Photos from the image-classification dataset "Dataset" in the GitHub repository Capstone-DEBUSA/Machine-Learning. Its 10 classes are: apel, brokoli, jeruk, kangkung, mangga, pisang, strawberry, terong, toge, wortel.

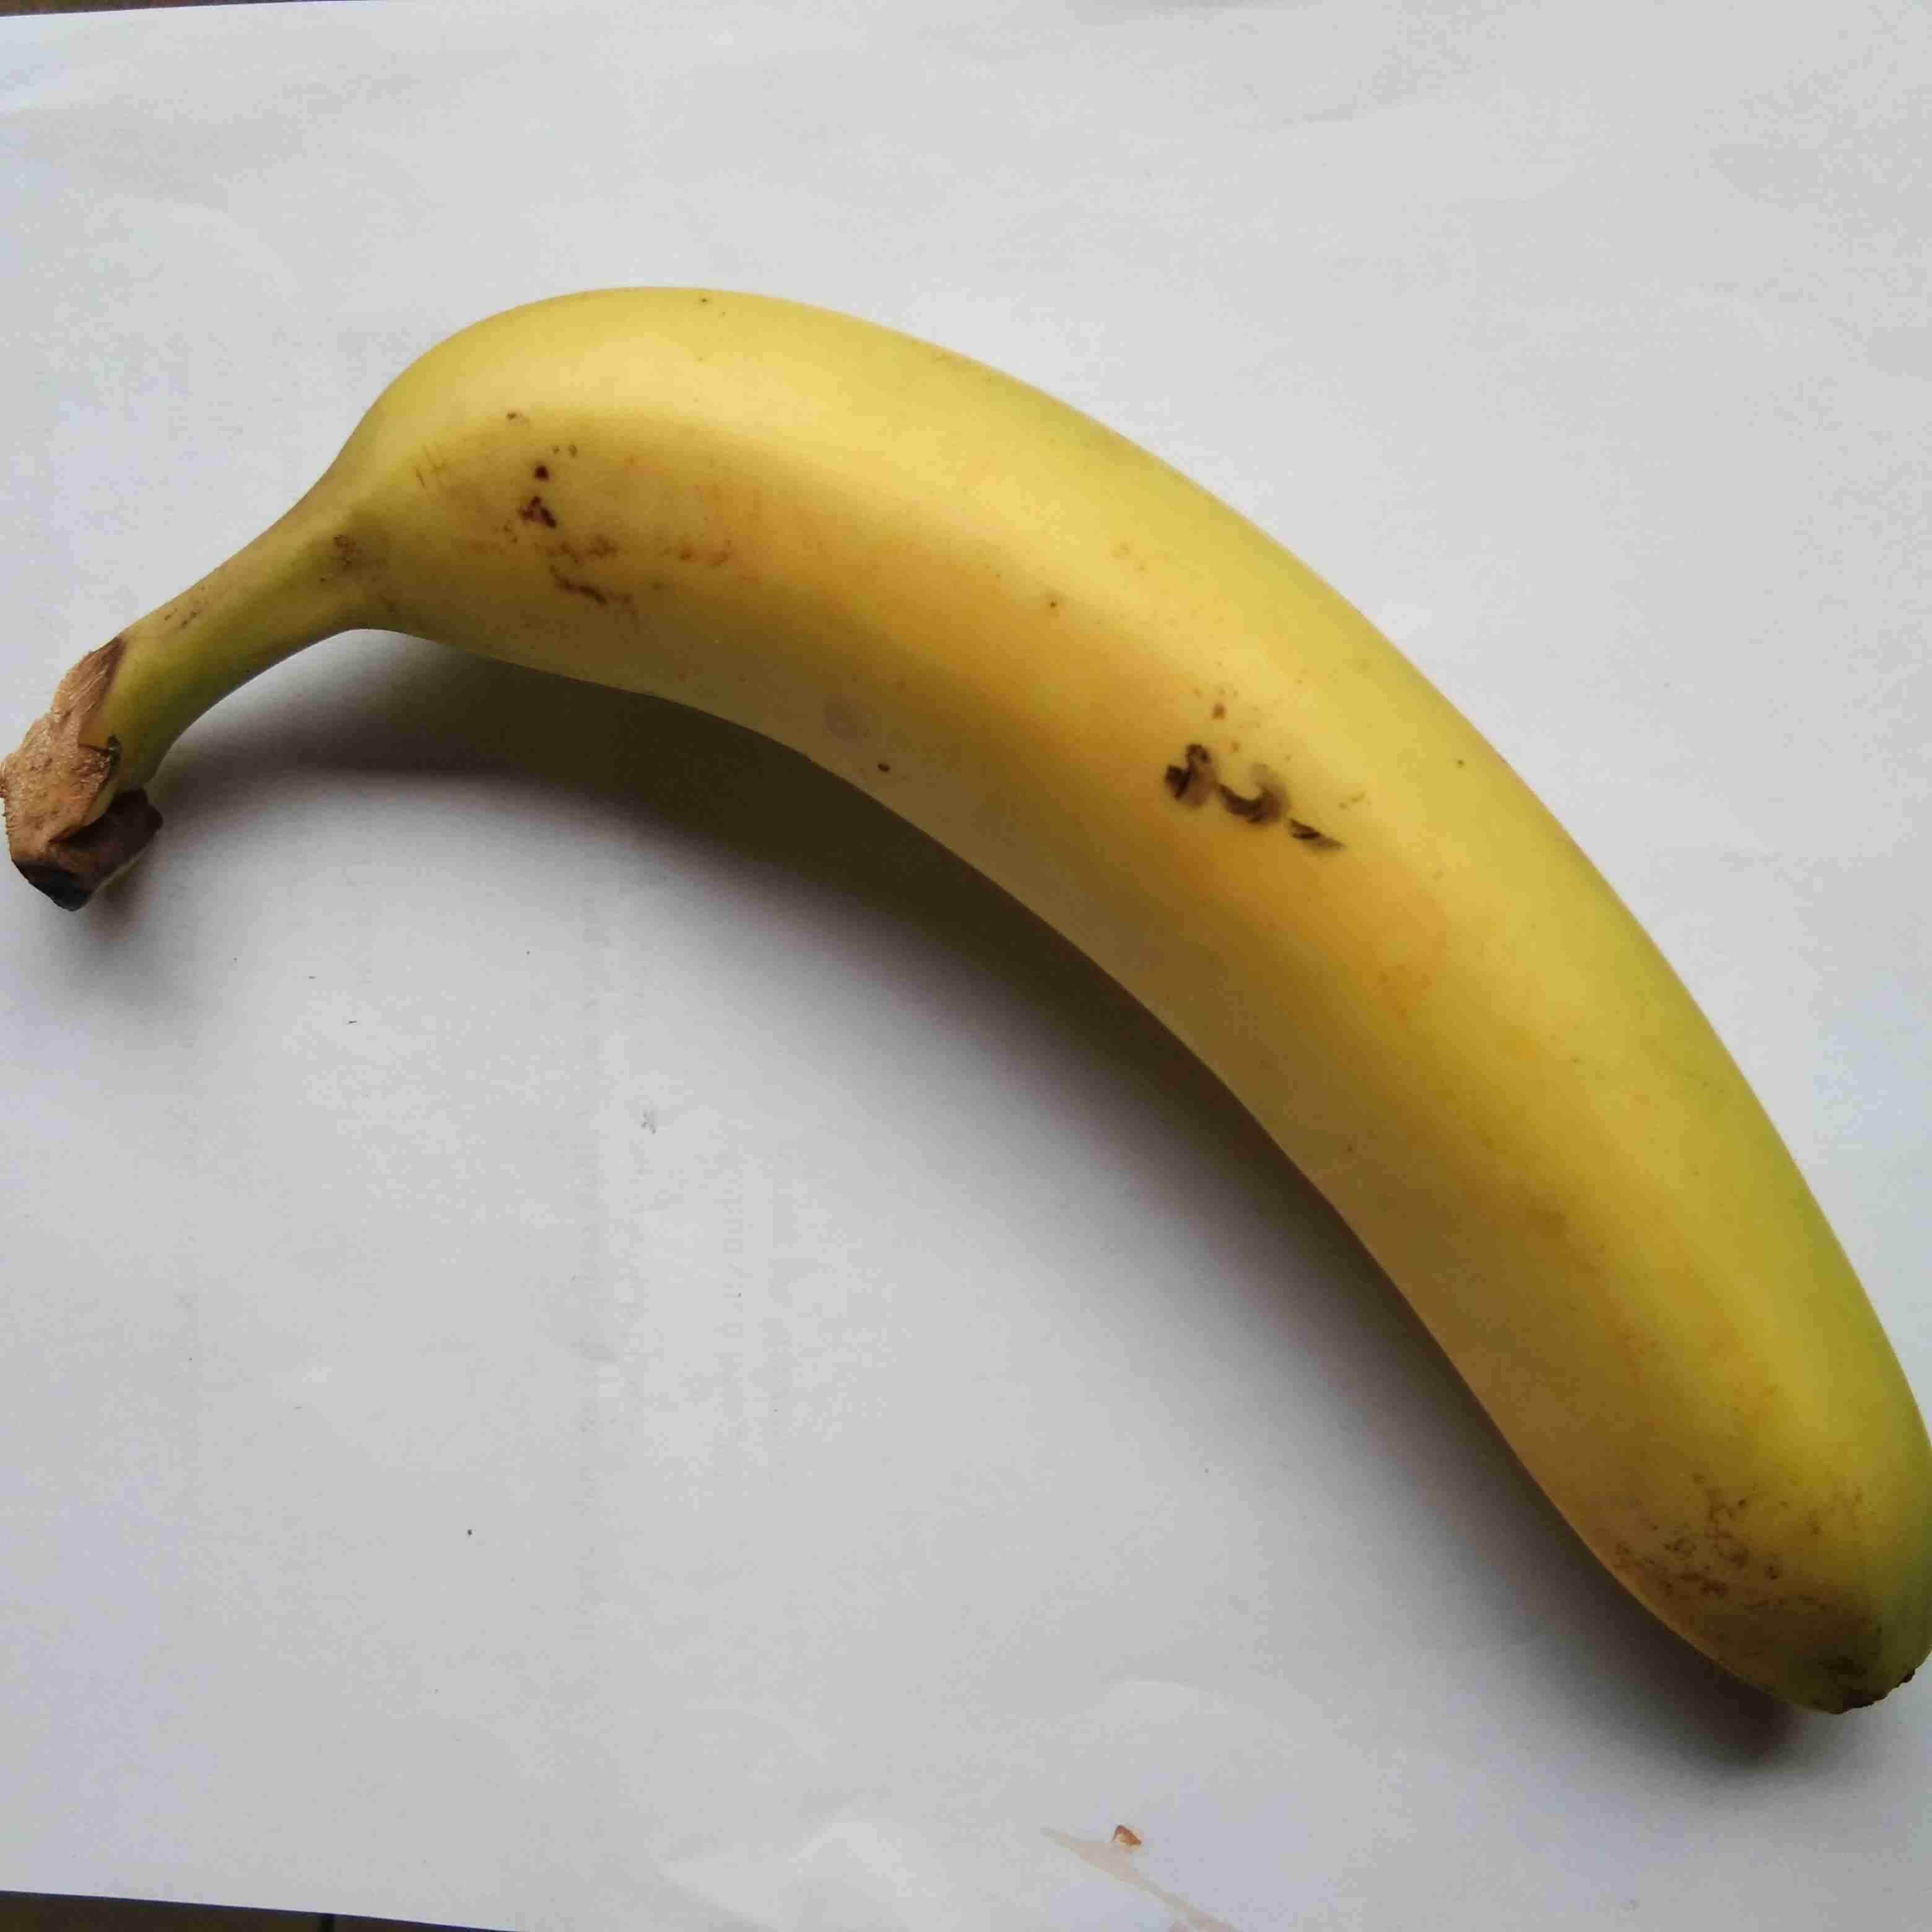
Label: pisang

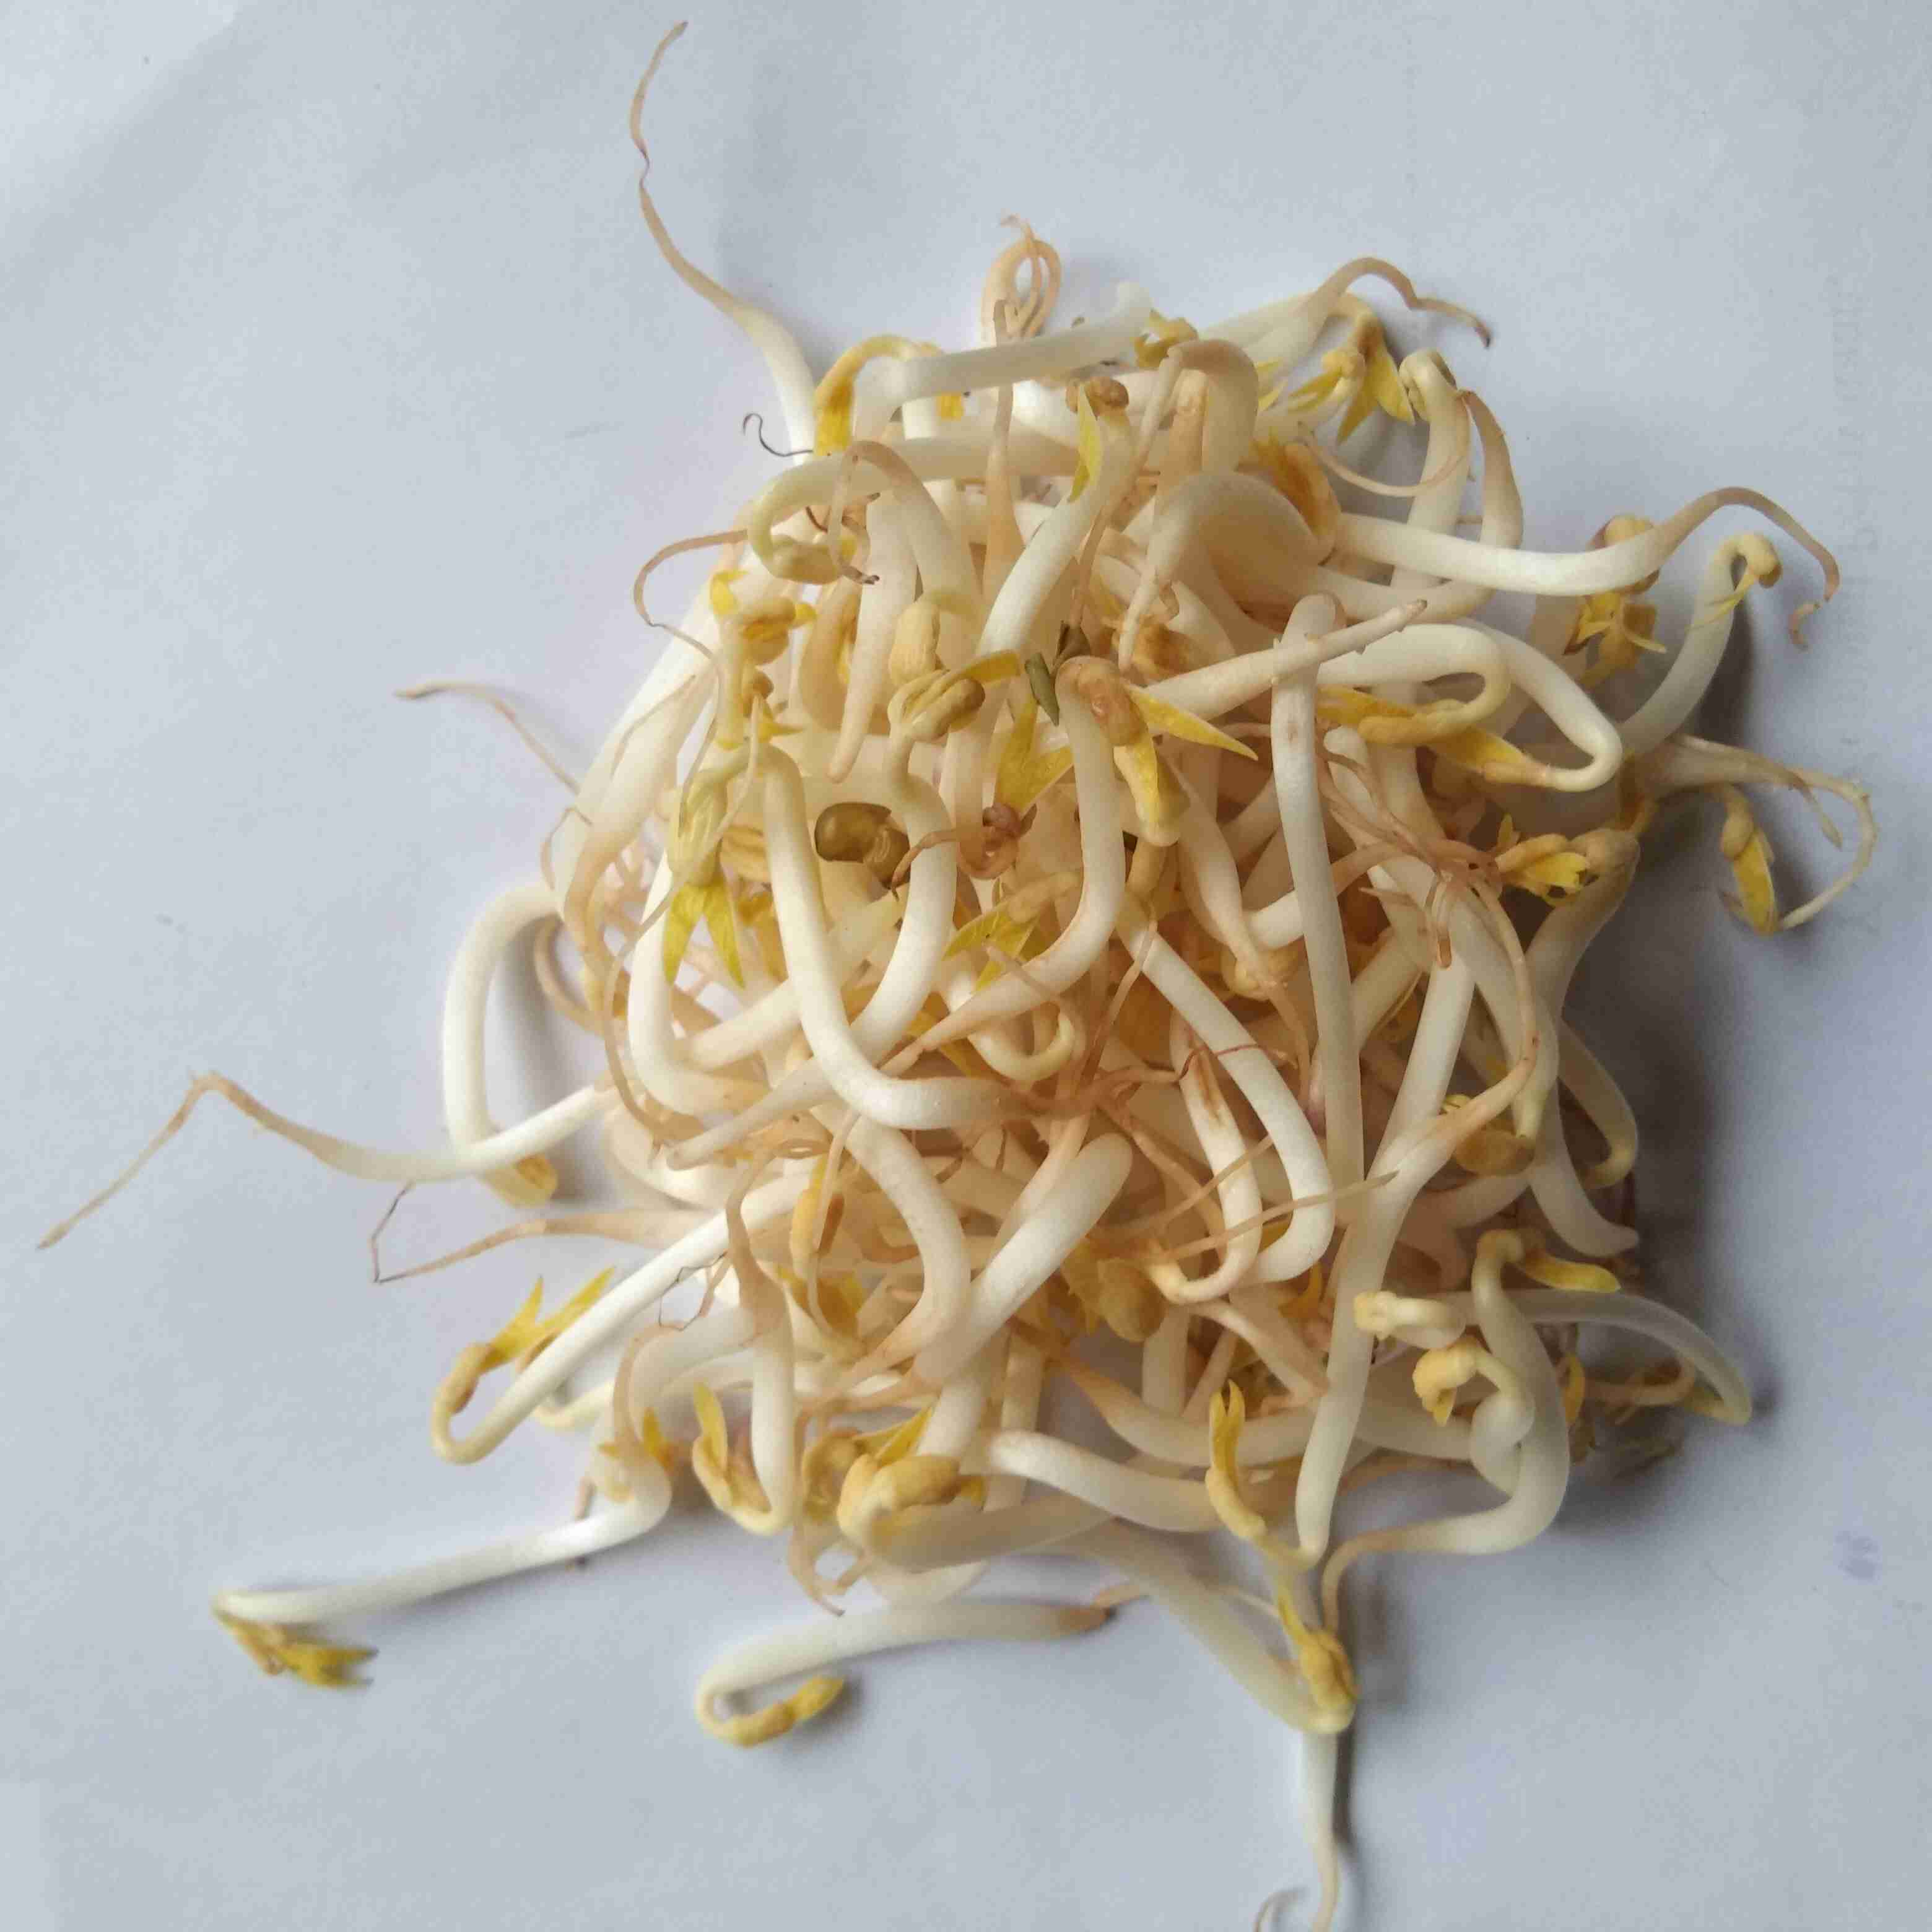
Label: toge

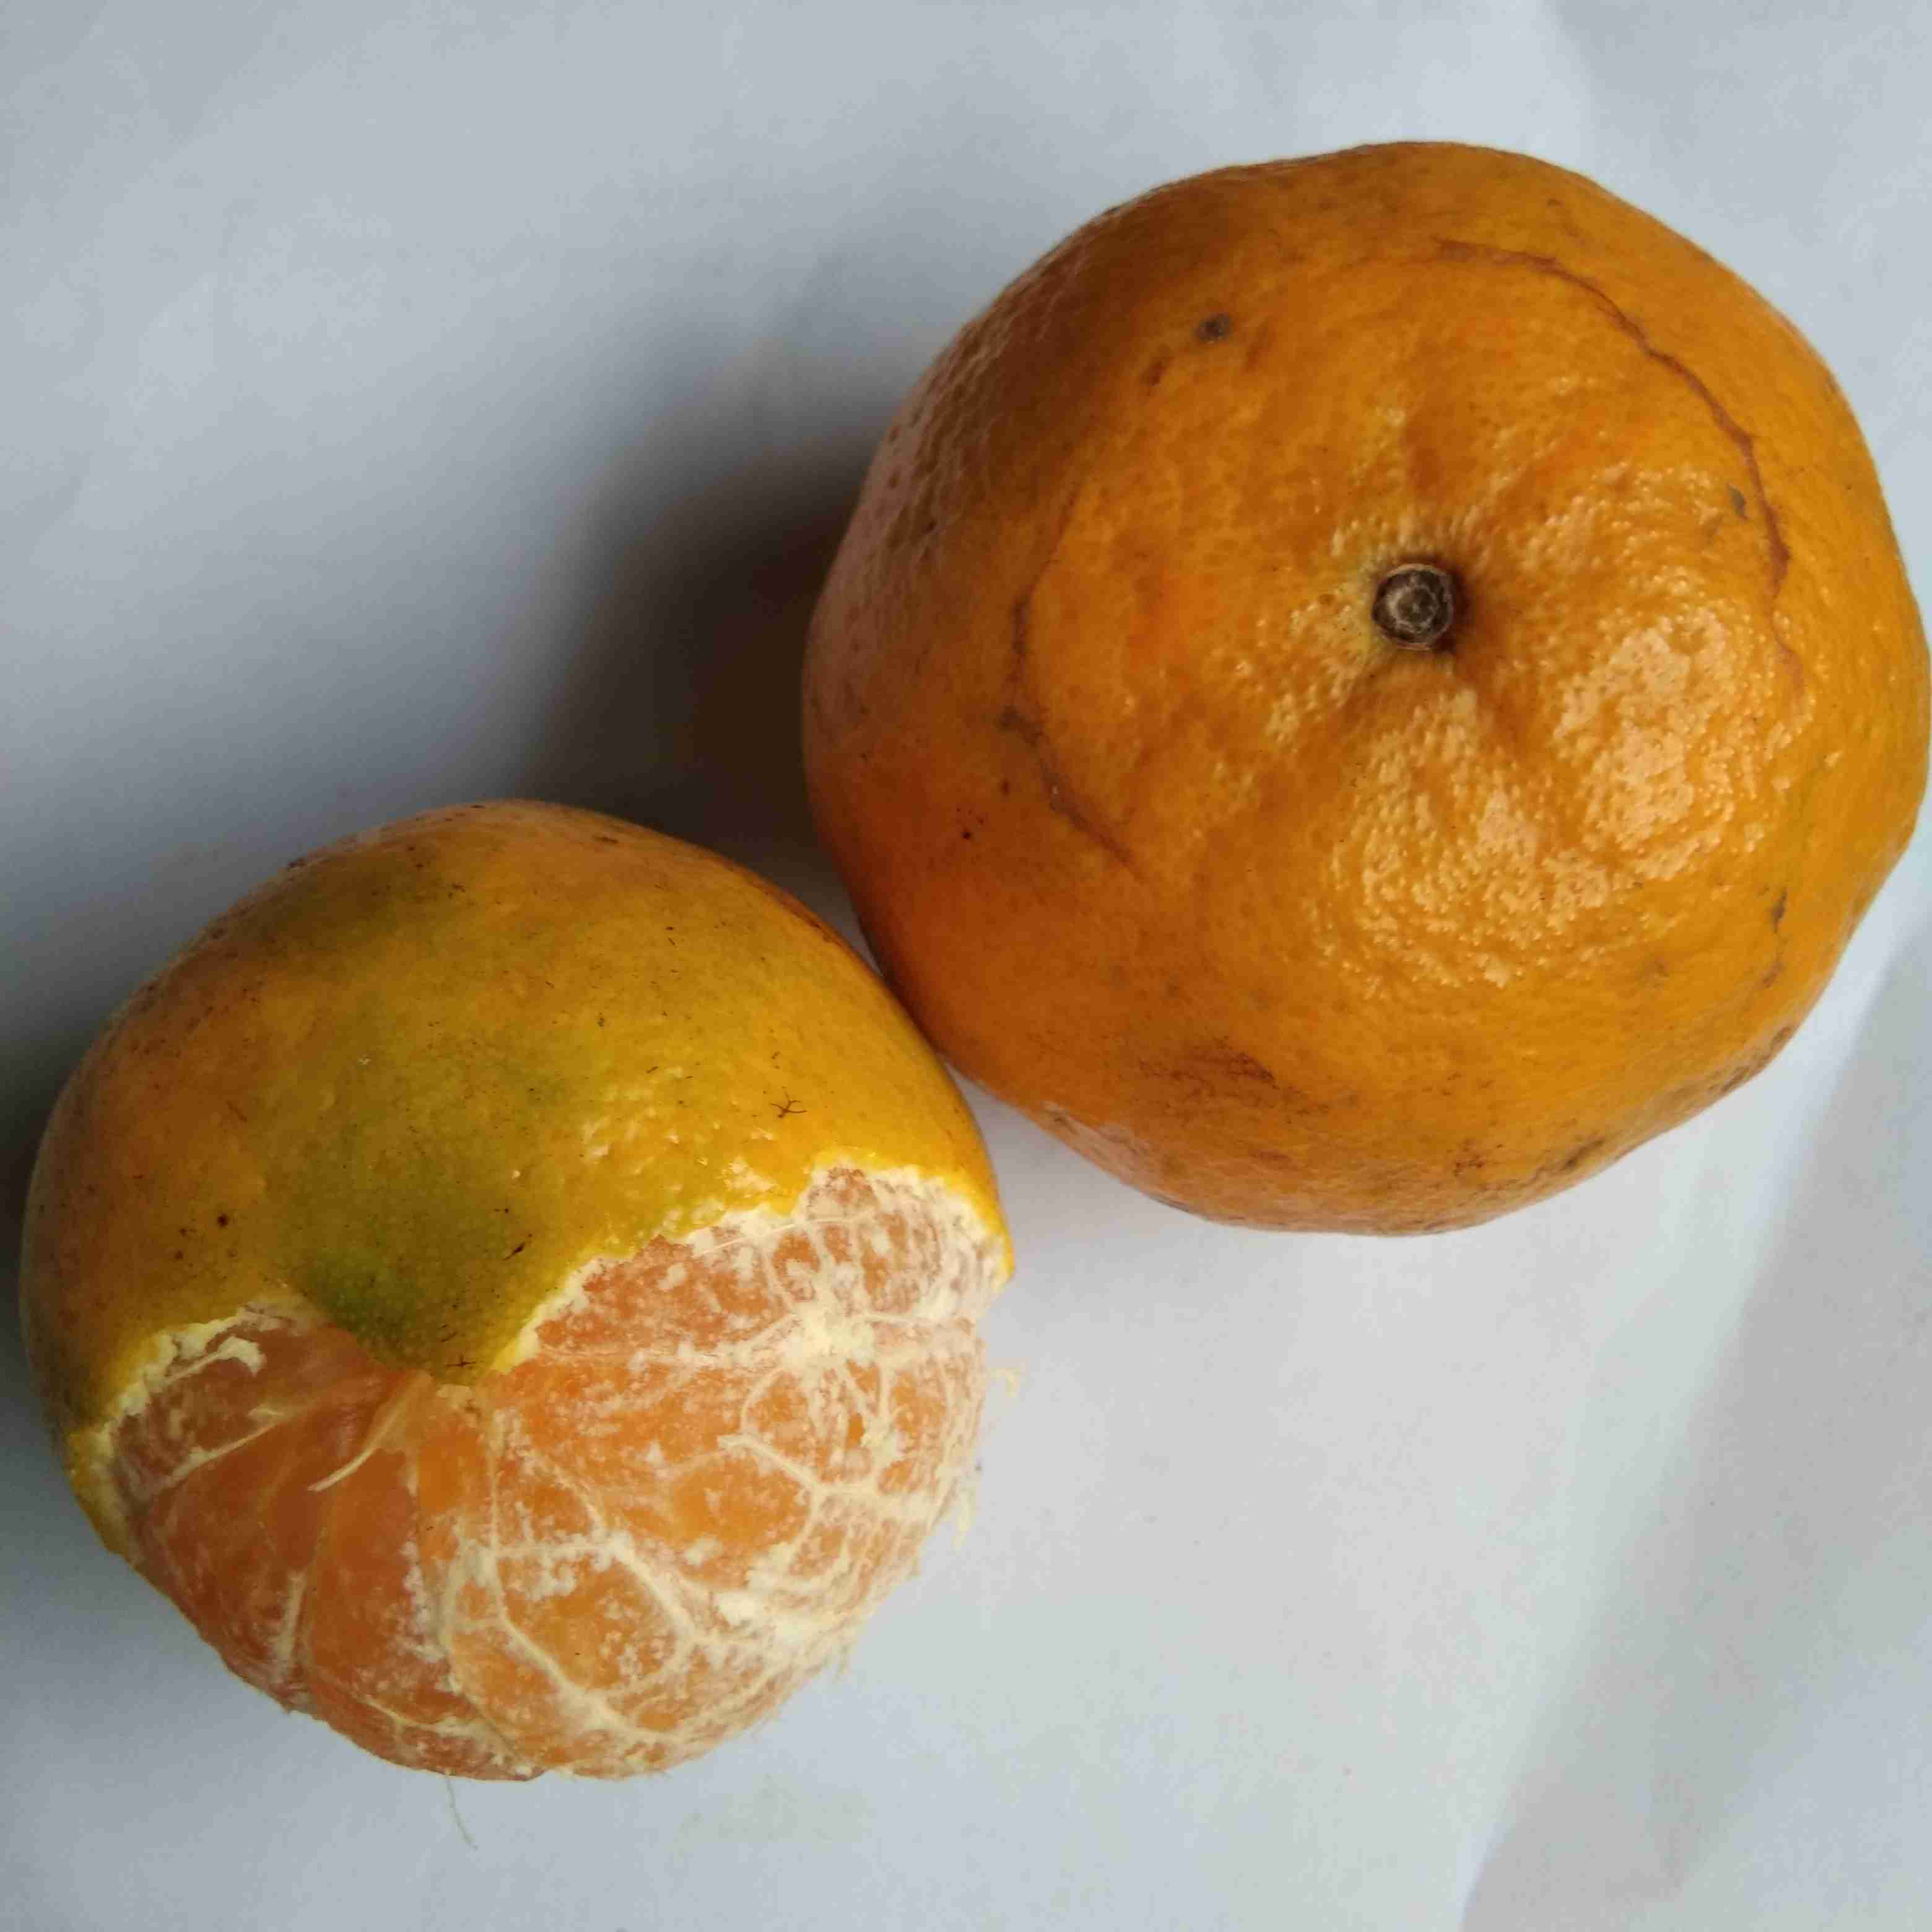
Label: jeruk

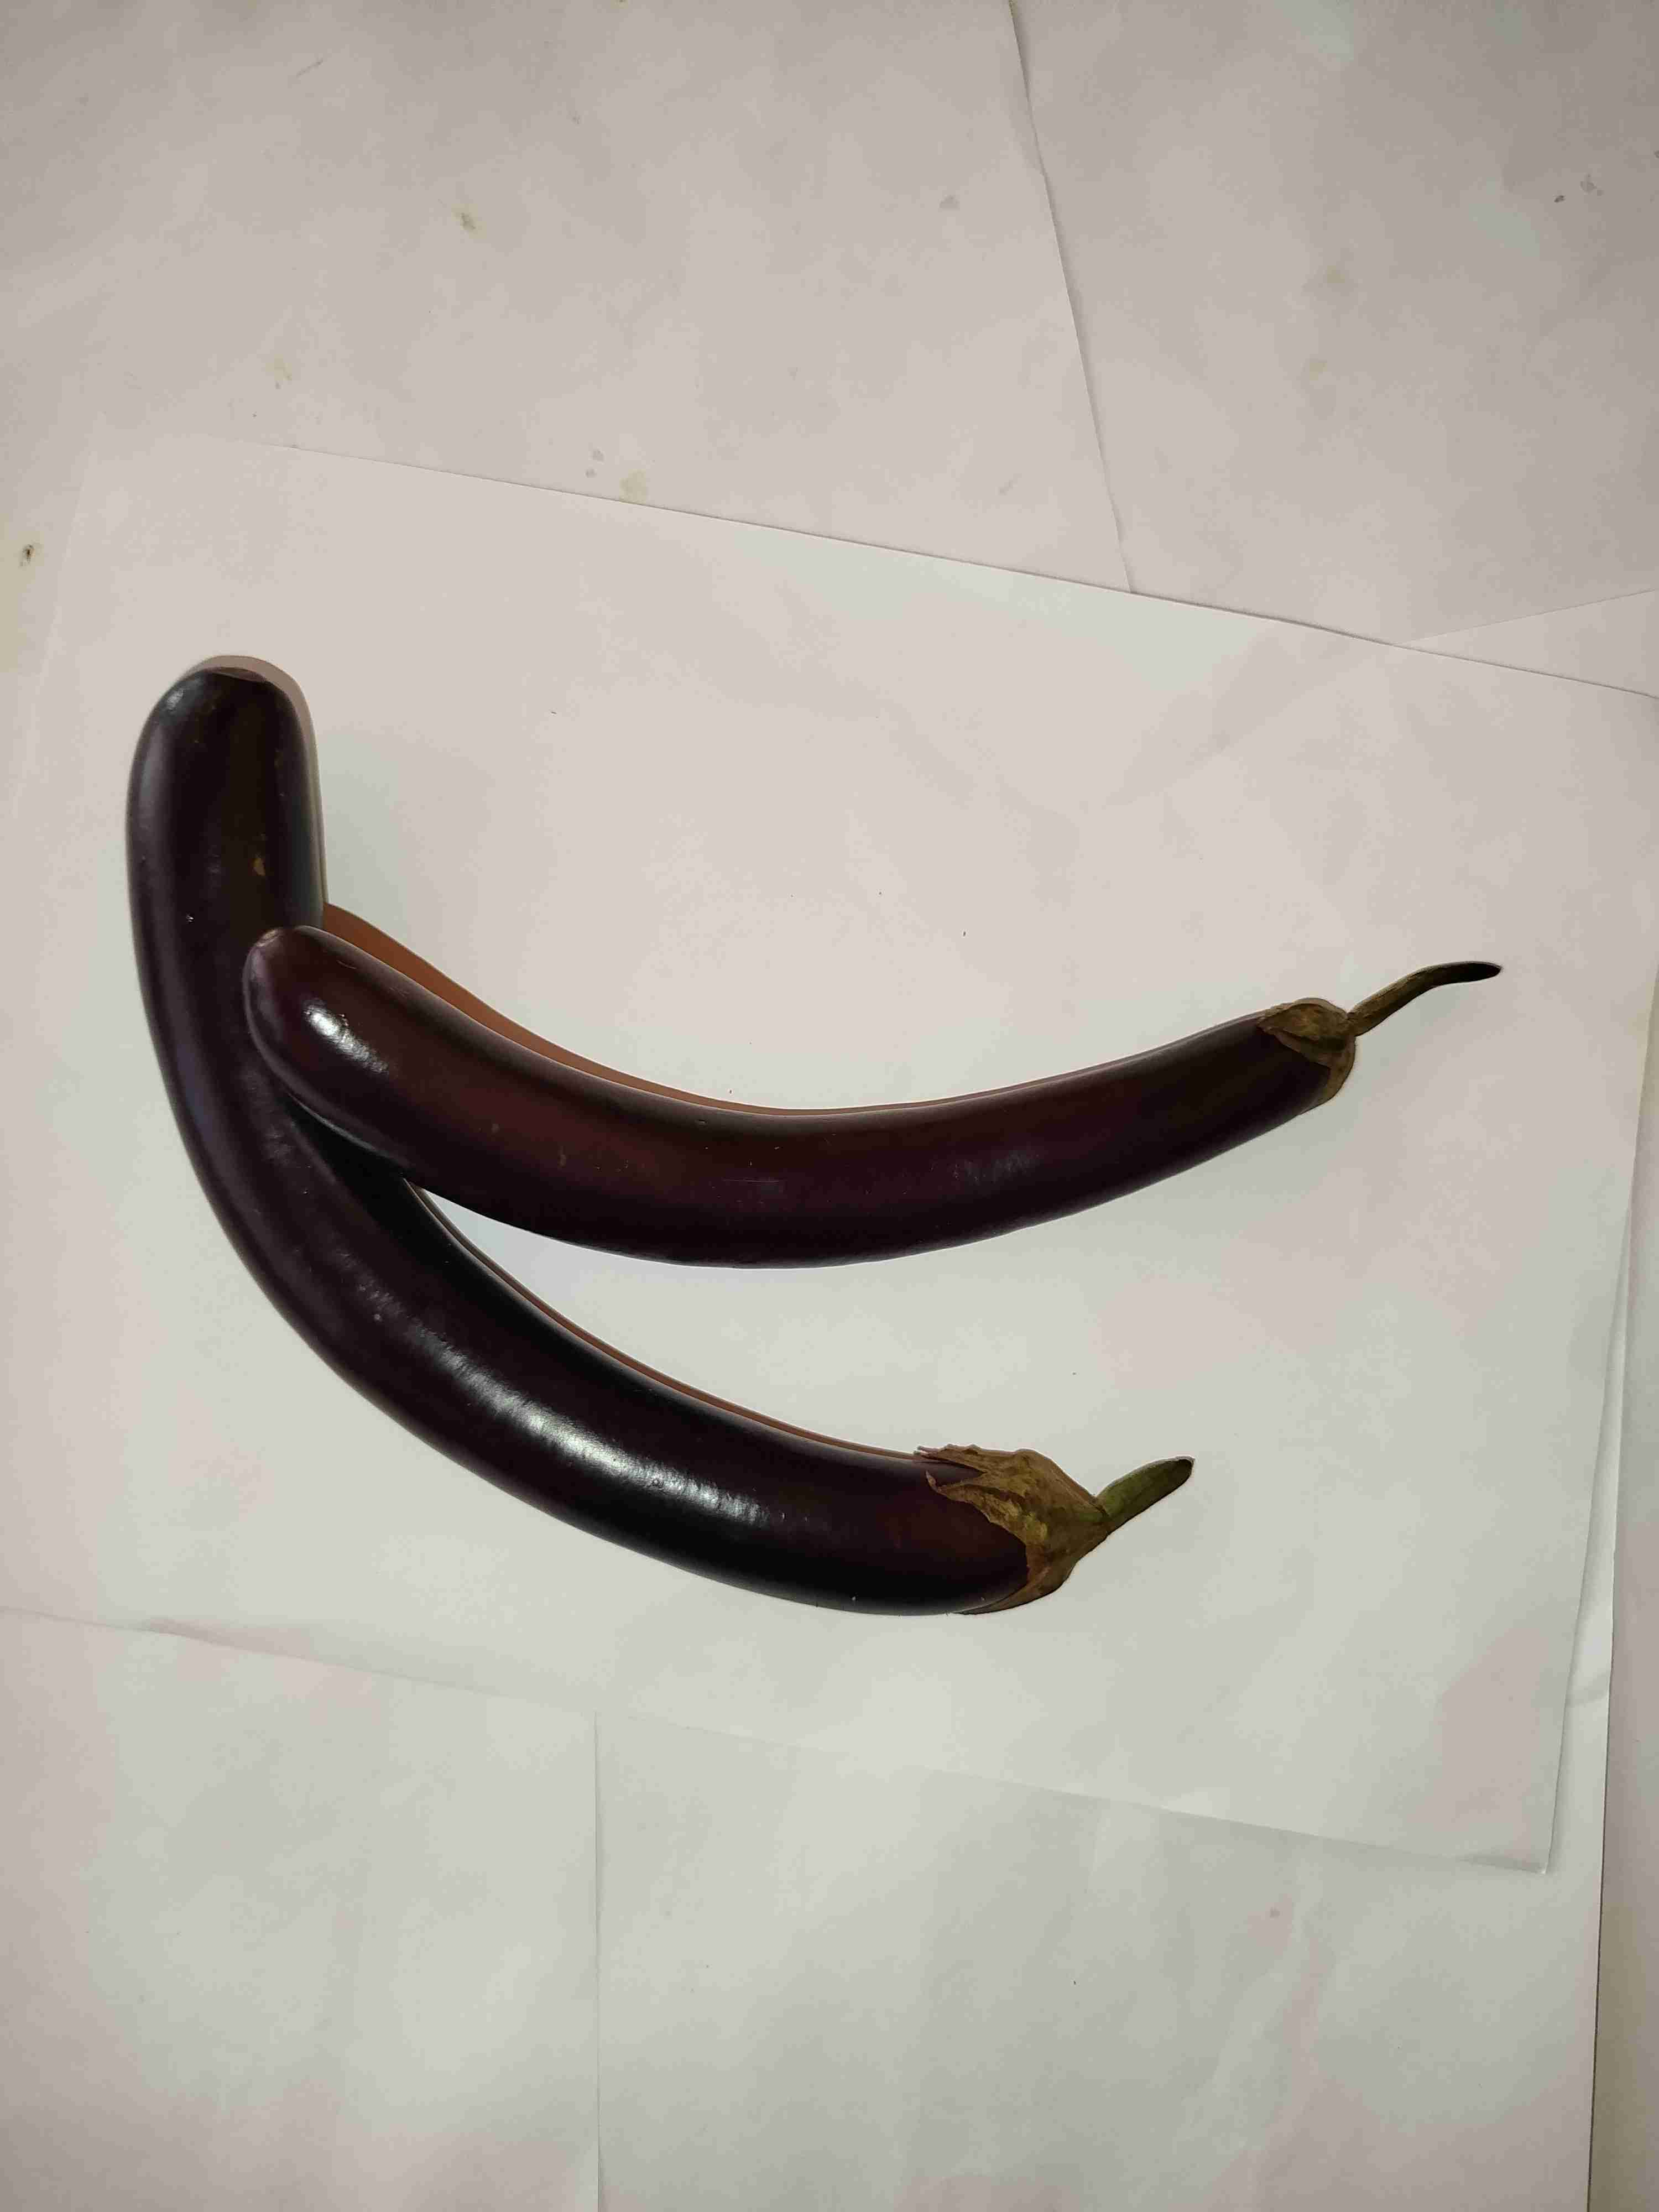
Label: terong

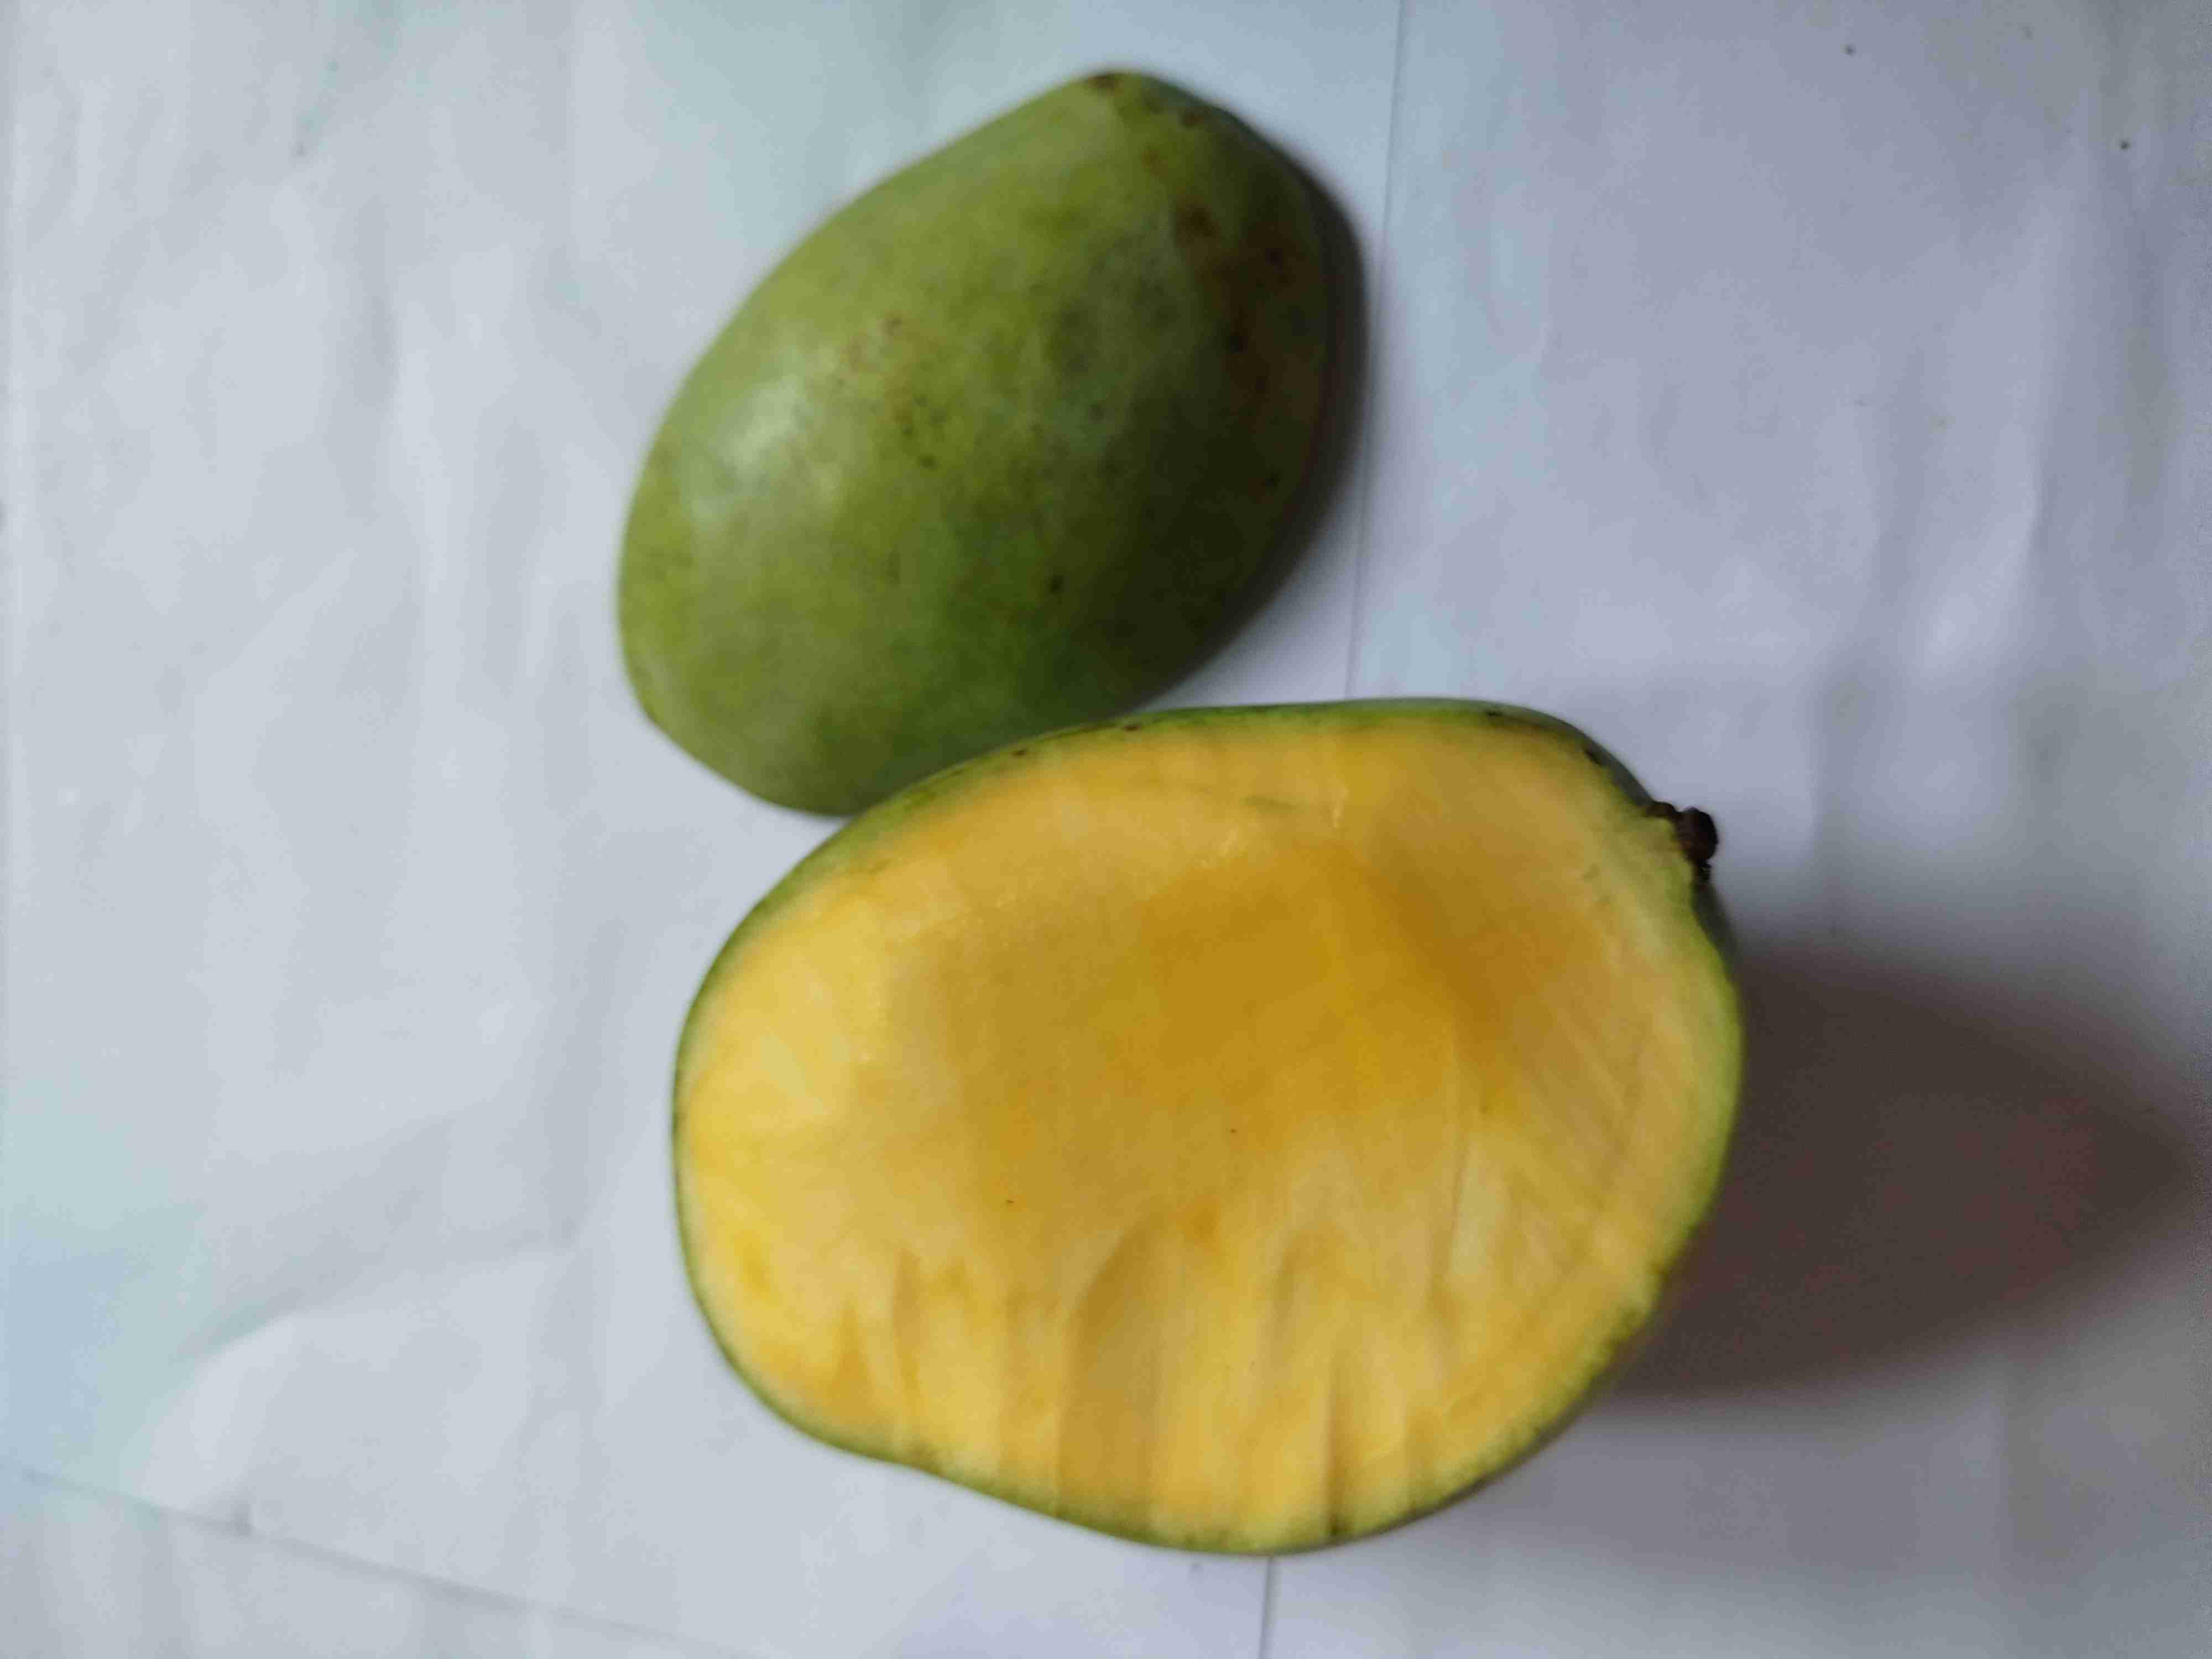
Label: mangga

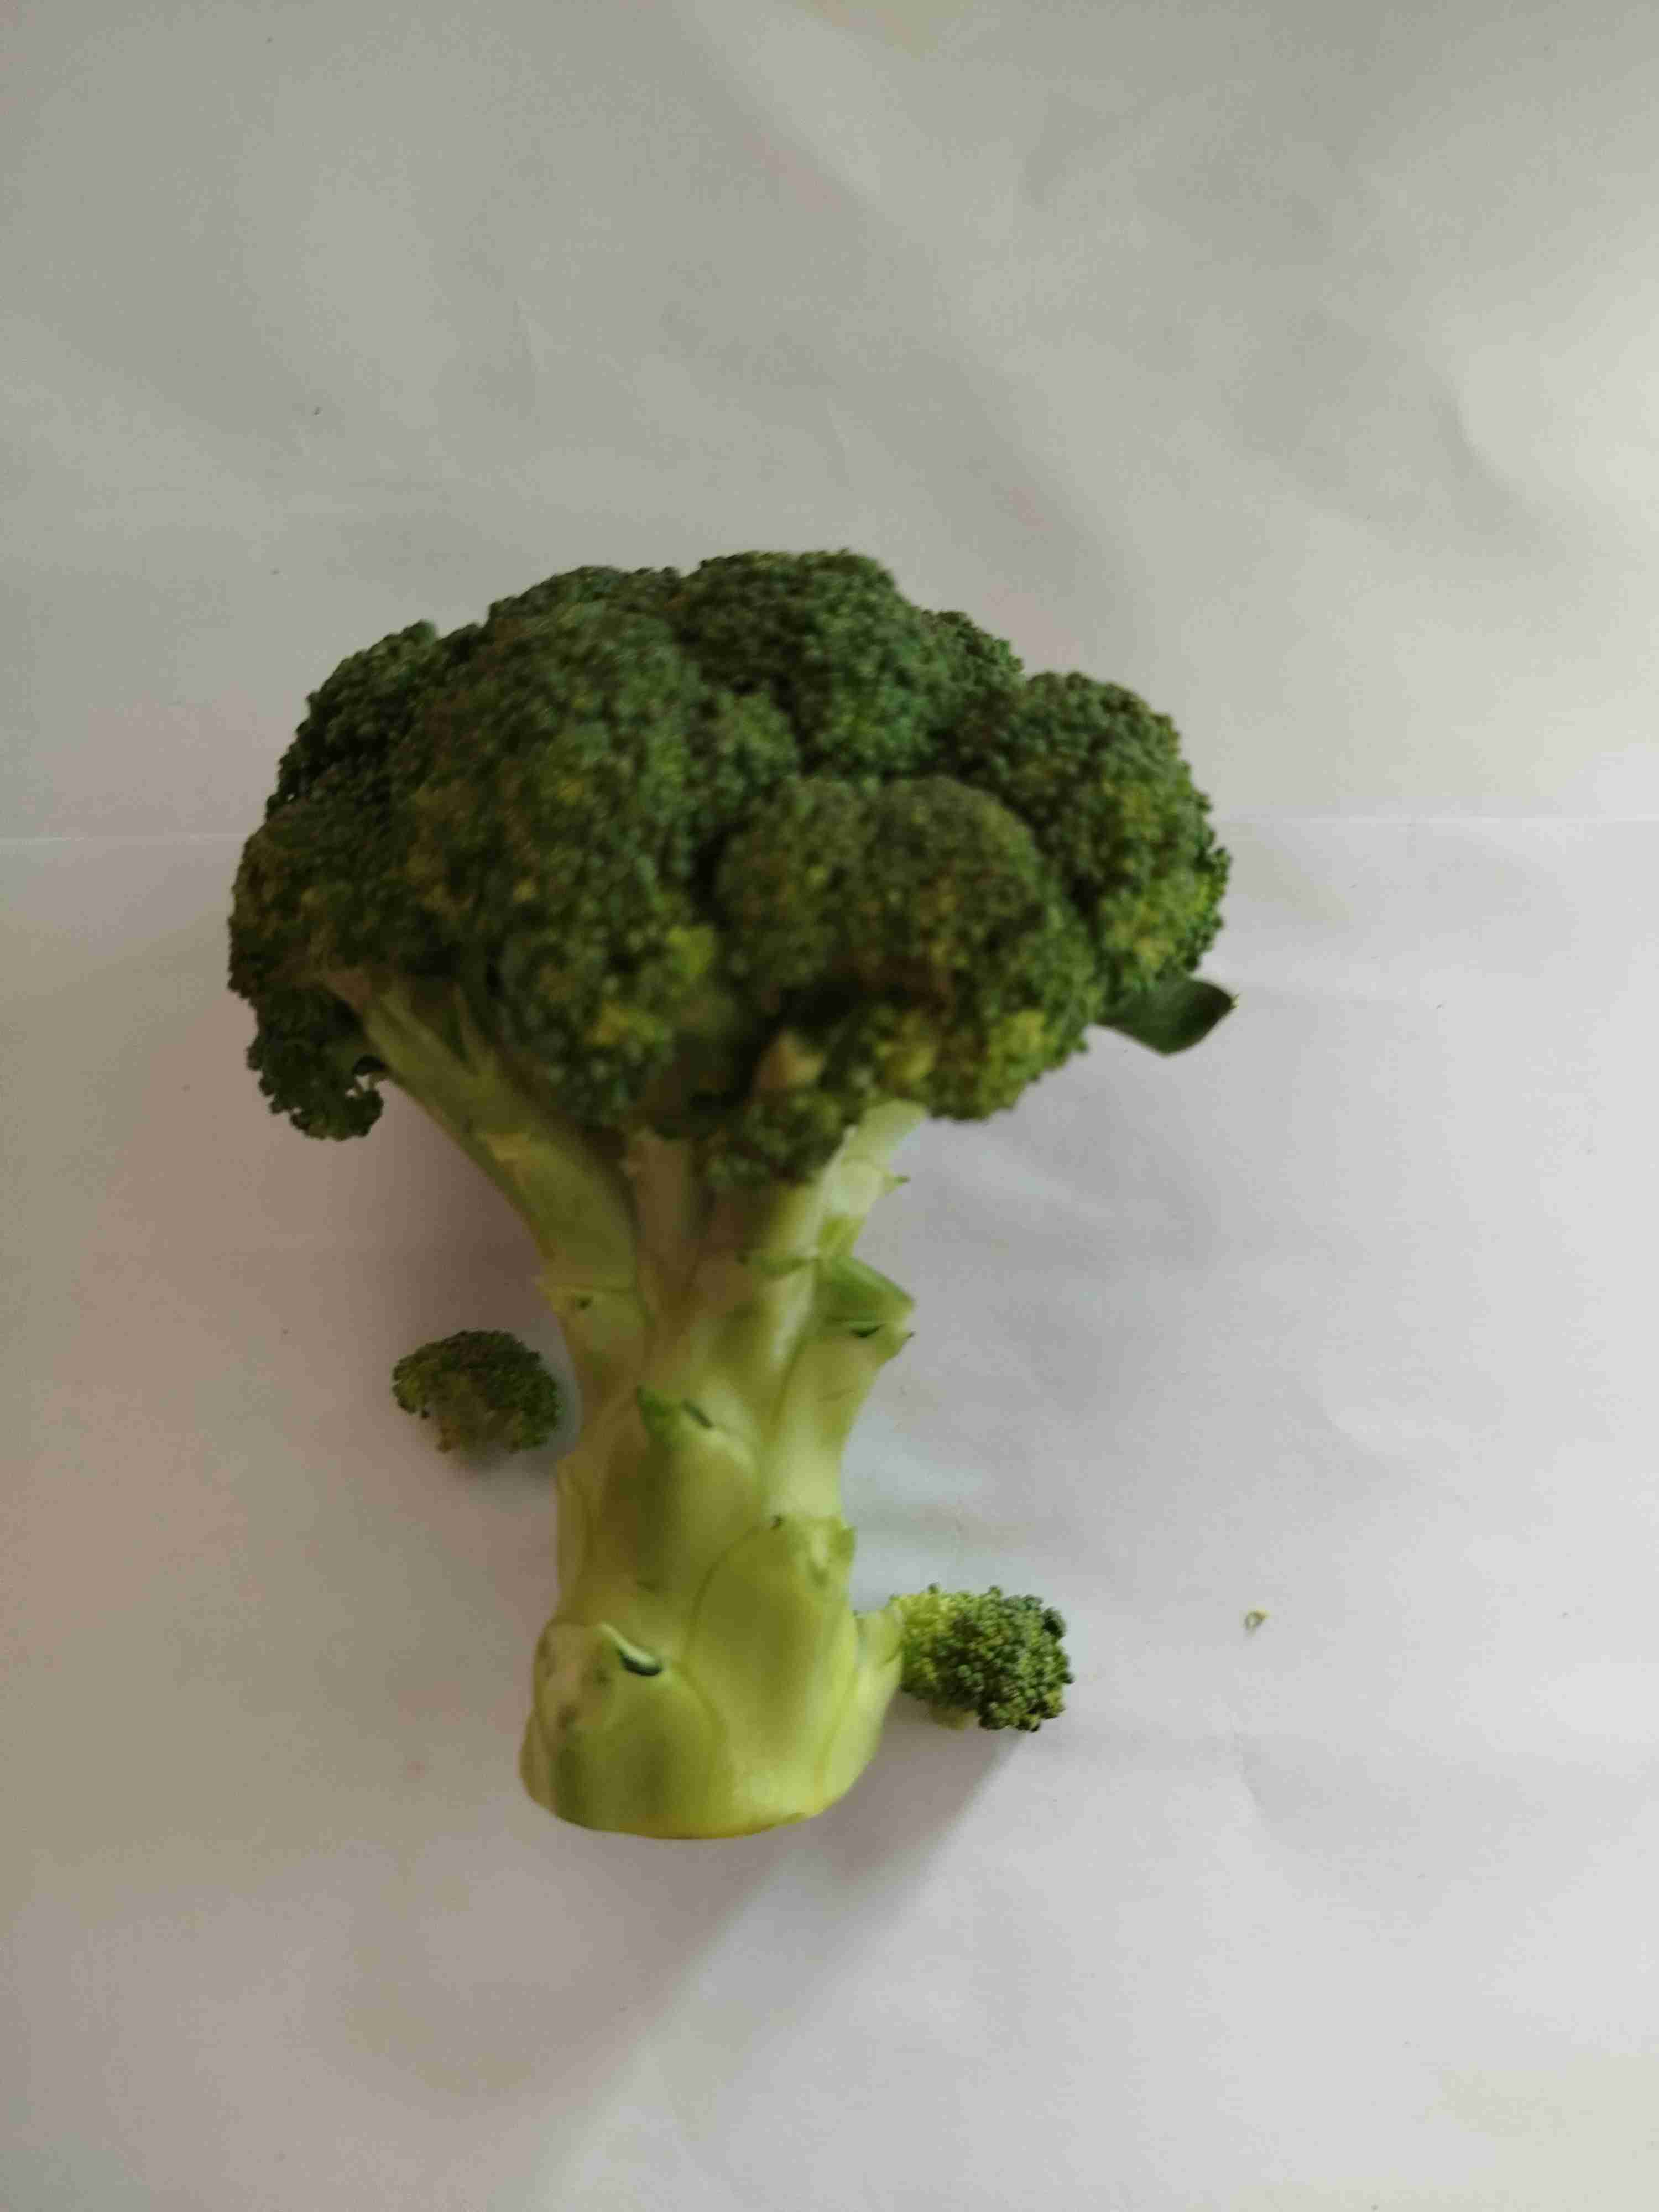
Label: brokoli
